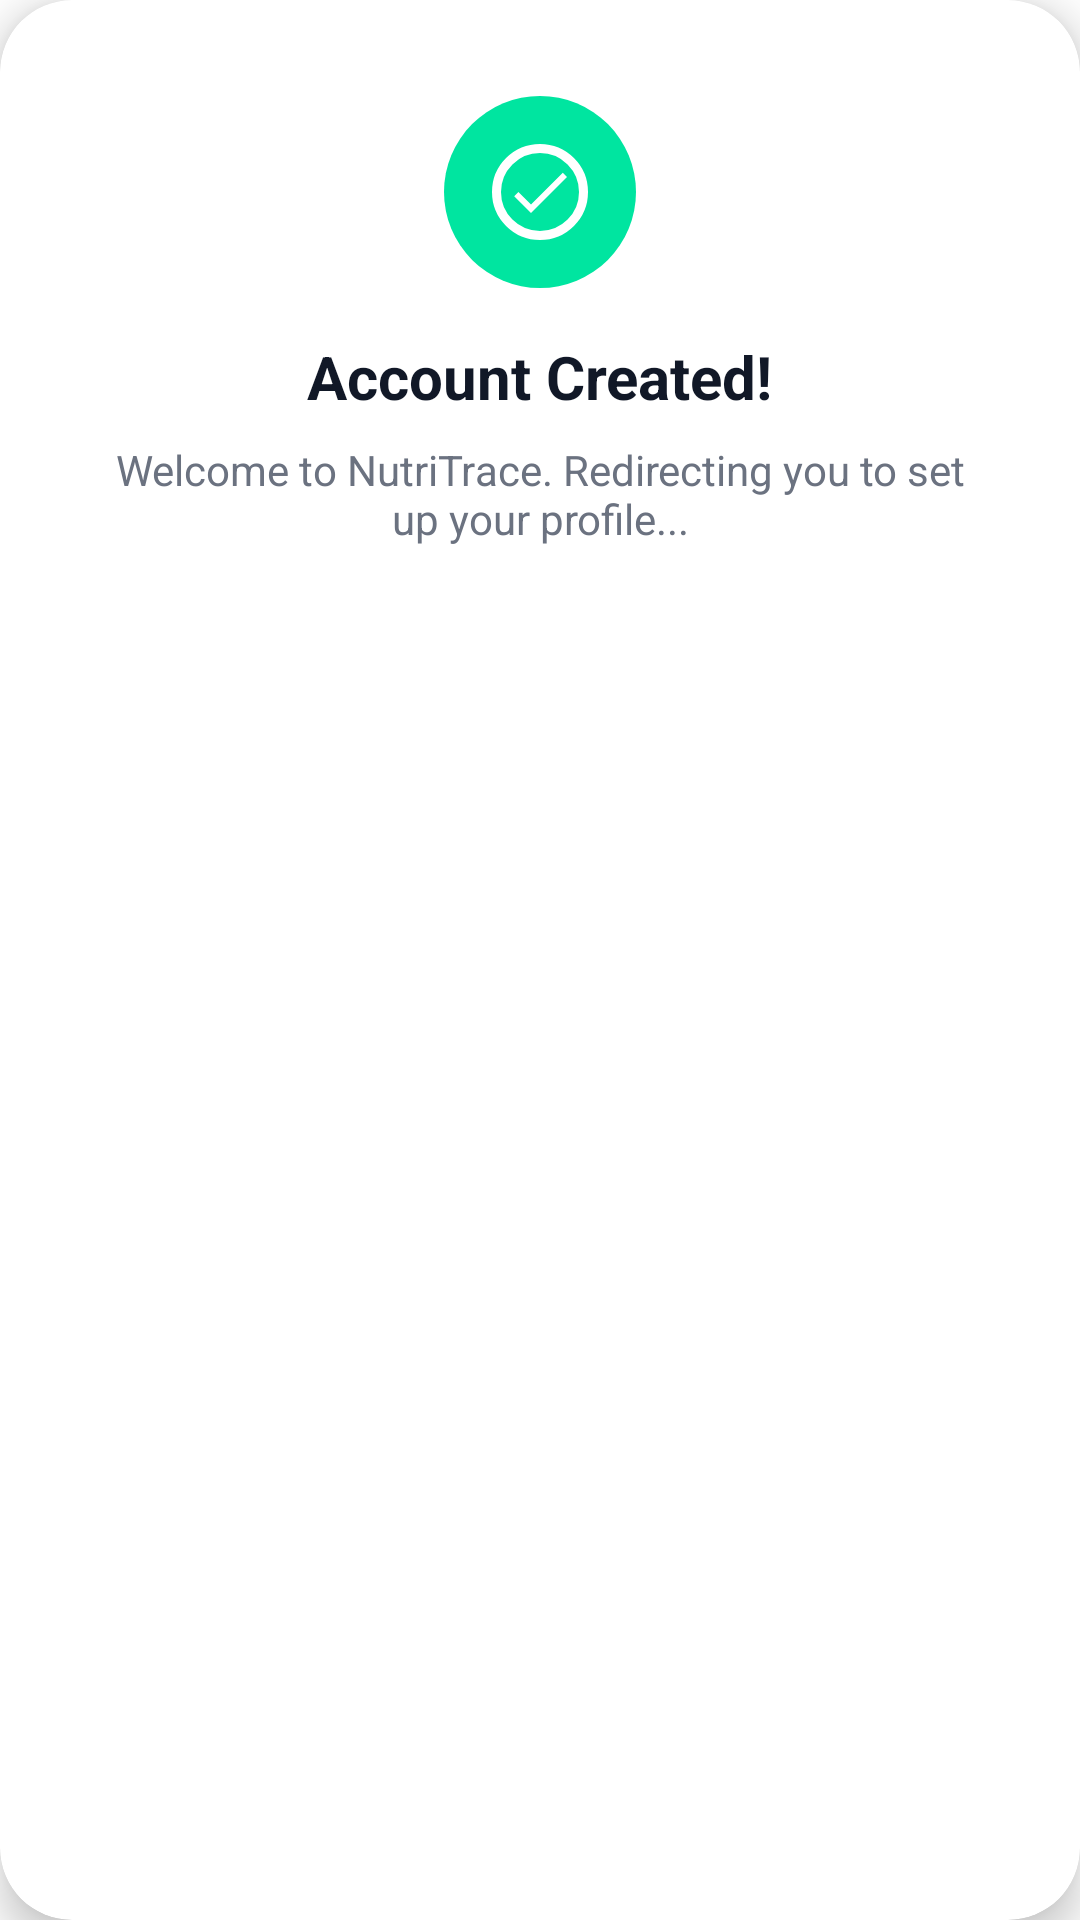

Here is an Android app screen rendered from its layout file. Give the layout XML and the strings, colors and styles it references.
<!-- AndroidManifest.xml: application theme Theme.Nutritrace -->
<!-- res/layout/dialog_account_created.xml -->
<?xml version="1.0" encoding="utf-8"?>
<androidx.cardview.widget.CardView xmlns:android="http://schemas.android.com/apk/res/android"
    xmlns:app="http://schemas.android.com/apk/res-auto"
    android:layout_width="match_parent"
    android:layout_height="wrap_content"
    android:layout_margin="24dp"
    app:cardBackgroundColor="@color/white"
    app:cardCornerRadius="24dp"
    app:cardElevation="8dp">

    <LinearLayout
        android:layout_width="match_parent"
        android:layout_height="wrap_content"
        android:gravity="center"
        android:orientation="vertical"
        android:padding="32dp">

        <ImageView
            android:layout_width="64dp"
            android:layout_height="64dp"
            android:layout_marginBottom="16dp"
            android:src="@drawable/ic_success_check" /> 

        <TextView
            android:layout_width="wrap_content"
            android:layout_height="wrap_content"
            android:text="Account Created!"
            android:textColor="@color/text_dark"
            android:textSize="20sp"
            android:textStyle="bold" />

        <TextView
            android:layout_width="wrap_content"
            android:layout_height="wrap_content"
            android:layout_marginTop="8dp"
            android:gravity="center"
            android:text="Welcome to NutriTrace. Redirecting you to set up your profile..."
            android:textColor="@color/text_gray"
            android:textSize="14sp" />

    </LinearLayout>

</androidx.cardview.widget.CardView>
<!-- resources referenced by this layout -->
<resources>
  <color name="text_dark">#111827</color>
  <color name="text_gray">#6B7280</color>
  <color name="white">#FFFFFFFF</color>
  <!-- drawable ic_success_check (drawable) -->
  <layer-list xmlns:android="http://schemas.android.com/apk/res/android">
      
      <item>
          <shape android:shape="oval">
              <solid android:color="#00E5A0" />
              <size android:width="64dp" android:height="64dp" />
          </shape>
      </item>
      
      <item android:gravity="center" android:width="32dp" android:height="32dp">
          <shape android:shape="oval">
              <stroke android:width="3dp" android:color="@color/white" />
              <solid android:color="#00000000" />
          </shape>
      </item>
      
      <item android:gravity="center" android:width="24dp" android:height="24dp">
          <vector android:width="24dp" android:height="24dp" android:viewportWidth="24" android:viewportHeight="24">
              <path
                  android:fillColor="@color/white"
                  android:pathData="M9,16.2L4.8,12l-1.4,1.4L9,19 21,7l-1.4,-1.4L9,16.2z" />
          </vector>
      </item>
  </layer-list>
  <style name="Theme.Nutritrace" parent="Theme.MaterialComponents.Light.NoActionBar" />
</resources>
